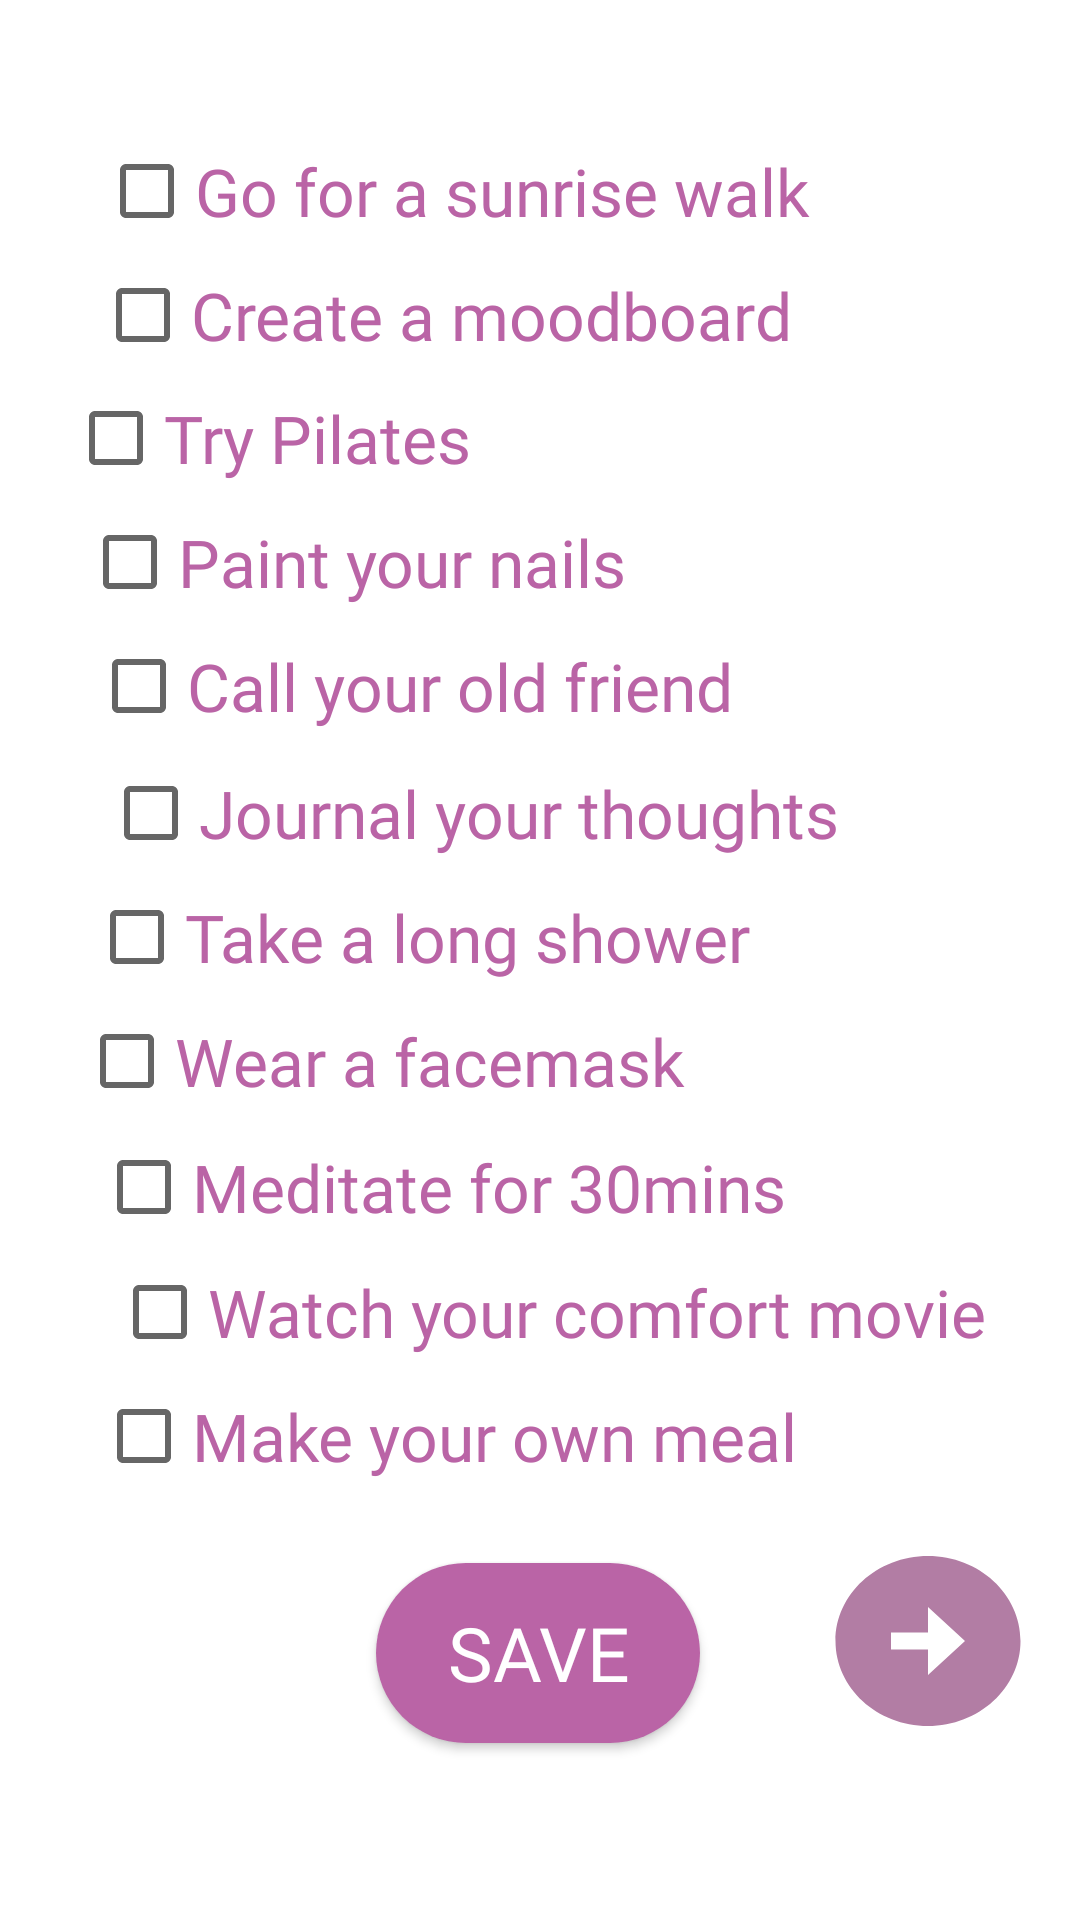

This screen was rendered from an Android layout file. Write that file and the resources it references.
<!-- AndroidManifest.xml: application theme Theme.Better_me -->
<!-- res/layout/activity_selfcare_page.xml -->
<?xml version="1.0" encoding="utf-8"?>
<androidx.constraintlayout.widget.ConstraintLayout xmlns:android="http://schemas.android.com/apk/res/android"
    xmlns:app="http://schemas.android.com/apk/res-auto"
    xmlns:tools="http://schemas.android.com/tools"
    android:layout_width="match_parent"
    android:layout_height="match_parent"
    tools:context=".selfcare_page">

    <CheckBox
        android:id="@+id/day9"
        android:layout_width="wrap_content"
        android:layout_height="wrap_content"
        android:fontFamily="@font/shirkand"
        android:text="Meditate for 30mins   "
        android:textColor="#BA64A6"
        android:textSize="22dp"
        app:layout_constraintBottom_toBottomOf="parent"
        app:layout_constraintEnd_toEndOf="parent"
        app:layout_constraintHorizontal_bias="0.28"
        app:layout_constraintStart_toStartOf="parent"
        app:layout_constraintTop_toTopOf="parent"
        app:layout_constraintVertical_bias="0.628" />

    <CheckBox
        android:id="@+id/day1"
        android:layout_width="wrap_content"
        android:layout_height="wrap_content"
        android:fontFamily="@font/shirkand"
        android:text="Go for a sunrise walk "
        android:textColor="#BA64A6"
        android:textSize="22dp"
        app:layout_constraintBottom_toBottomOf="parent"
        app:layout_constraintEnd_toEndOf="parent"
        app:layout_constraintHorizontal_bias="0.28"
        app:layout_constraintStart_toStartOf="parent"
        app:layout_constraintTop_toTopOf="parent"
        app:layout_constraintVertical_bias="0.067" />

    <CheckBox
        android:id="@+id/day2"
        android:layout_width="wrap_content"
        android:layout_height="wrap_content"
        android:fontFamily="@font/shirkand"
        android:text="Create a moodboard   "
        android:textColor="#BA64A6"
        android:textSize="22dp"
        app:layout_constraintBottom_toBottomOf="parent"
        app:layout_constraintEnd_toEndOf="parent"
        app:layout_constraintHorizontal_bias="0.283"
        app:layout_constraintStart_toStartOf="parent"
        app:layout_constraintTop_toTopOf="parent"
        app:layout_constraintVertical_bias="0.137" />

    <CheckBox
        android:id="@+id/day3"
        android:layout_width="wrap_content"
        android:layout_height="wrap_content"
        android:fontFamily="@font/shirkand"
        android:text="Try Pilates                           "
        android:textColor="#BA64A6"
        android:textSize="22dp"
        app:layout_constraintBottom_toBottomOf="parent"
        app:layout_constraintEnd_toEndOf="parent"
        app:layout_constraintHorizontal_bias="0.277"
        app:layout_constraintStart_toStartOf="parent"
        app:layout_constraintTop_toTopOf="parent"
        app:layout_constraintVertical_bias="0.206" />

    <CheckBox
        android:id="@+id/day4"
        android:layout_width="wrap_content"
        android:layout_height="wrap_content"
        android:fontFamily="@font/shirkand"
        android:text="Paint your nails               "
        android:textColor="#BA64A6"
        android:textSize="22dp"
        app:layout_constraintBottom_toBottomOf="parent"
        app:layout_constraintEnd_toEndOf="parent"
        app:layout_constraintHorizontal_bias="0.278"
        app:layout_constraintStart_toStartOf="parent"
        app:layout_constraintTop_toTopOf="parent"
        app:layout_constraintVertical_bias="0.276" />

    <CheckBox
        android:id="@+id/day5"
        android:layout_width="wrap_content"
        android:layout_height="wrap_content"
        android:fontFamily="@font/shirkand"
        android:text="Call your old friend       "
        android:textColor="#BA64A6"
        android:textSize="22dp"
        app:layout_constraintBottom_toBottomOf="parent"
        app:layout_constraintEnd_toEndOf="parent"
        app:layout_constraintHorizontal_bias="0.278"
        app:layout_constraintStart_toStartOf="parent"
        app:layout_constraintTop_toTopOf="parent"
        app:layout_constraintVertical_bias="0.346" />

    <CheckBox
        android:id="@+id/day6"
        android:layout_width="wrap_content"
        android:layout_height="wrap_content"
        android:fontFamily="@font/shirkand"
        android:text="Journal your thoughts  "
        android:textColor="#BA64A6"
        android:textSize="22dp"
        app:layout_constraintBottom_toBottomOf="parent"
        app:layout_constraintEnd_toEndOf="parent"
        app:layout_constraintHorizontal_bias="0.33"
        app:layout_constraintStart_toStartOf="parent"
        app:layout_constraintTop_toTopOf="parent"
        app:layout_constraintVertical_bias="0.417" />

    <CheckBox
        android:id="@+id/day7"
        android:layout_width="wrap_content"
        android:layout_height="wrap_content"
        android:fontFamily="@font/shirkand"
        android:text="Take a long shower      "
        android:textColor="#BA64A6"
        android:textSize="22dp"
        app:layout_constraintBottom_toBottomOf="parent"
        app:layout_constraintEnd_toEndOf="parent"
        app:layout_constraintHorizontal_bias="0.276"
        app:layout_constraintStart_toStartOf="parent"
        app:layout_constraintTop_toTopOf="parent"
        app:layout_constraintVertical_bias="0.487" />

    <CheckBox
        android:id="@+id/day10"
        android:layout_width="wrap_content"
        android:layout_height="wrap_content"
        android:fontFamily="@font/shirkand"
        android:text="Watch your comfort movie "
        android:textColor="#BA64A6"
        android:textSize="22dp"
        app:layout_constraintBottom_toBottomOf="parent"
        app:layout_constraintEnd_toEndOf="parent"
        app:layout_constraintHorizontal_bias="0.59"
        app:layout_constraintStart_toStartOf="parent"
        app:layout_constraintTop_toTopOf="parent"
        app:layout_constraintVertical_bias="0.698" />

    <CheckBox
        android:id="@+id/day11"
        android:layout_width="wrap_content"
        android:layout_height="wrap_content"
        android:fontFamily="@font/shirkand"
        android:text="Make your own meal  "
        android:textColor="#BA64A6"
        android:textSize="22dp"
        app:layout_constraintBottom_toBottomOf="parent"
        app:layout_constraintEnd_toEndOf="parent"
        app:layout_constraintHorizontal_bias="0.277"
        app:layout_constraintStart_toStartOf="parent"
        app:layout_constraintTop_toTopOf="parent"
        app:layout_constraintVertical_bias="0.768" />

    <CheckBox
        android:id="@+id/day8"
        android:layout_width="wrap_content"
        android:layout_height="wrap_content"
        android:fontFamily="@font/shirkand"
        android:text="Wear a facemask            "
        android:textColor="#BA64A6"
        android:textSize="22dp"
        app:layout_constraintBottom_toBottomOf="parent"
        app:layout_constraintEnd_toEndOf="parent"
        app:layout_constraintHorizontal_bias="0.278"
        app:layout_constraintStart_toStartOf="parent"
        app:layout_constraintTop_toTopOf="parent"
        app:layout_constraintVertical_bias="0.557" />

    <androidx.appcompat.widget.AppCompatButton
        android:id="@+id/frontbtn"
        android:layout_width="74dp"
        android:layout_height="68dp"
       
        android:background="@drawable/ic_baseline_arrow_circle_right_24"
        app:layout_constraintBottom_toBottomOf="parent"
        app:layout_constraintEnd_toEndOf="parent"
        app:layout_constraintHorizontal_bias="0.952"
        app:layout_constraintStart_toStartOf="parent"
        app:layout_constraintTop_toTopOf="parent"
        app:layout_constraintVertical_bias="0.897" />

    <androidx.appcompat.widget.AppCompatButton
        android:id="@+id/savebtn"
        android:layout_width="108dp"
        android:layout_height="60dp"
        android:background="@drawable/savebtn"
        android:fontFamily="@font/shirkand"
        android:text="save"
        android:textColor="@color/white"
        android:textSize="25dp"
        app:layout_constraintBottom_toBottomOf="parent"
        app:layout_constraintEnd_toEndOf="parent"
        app:layout_constraintHorizontal_bias="0.498"
        app:layout_constraintStart_toStartOf="parent"
        app:layout_constraintTop_toTopOf="parent"
        app:layout_constraintVertical_bias="0.898" />


</androidx.constraintlayout.widget.ConstraintLayout>
<!-- resources referenced by this layout -->
<resources>
  <color name="white">#FFFFFFFF</color>
  <!-- drawable ic_baseline_arrow_circle_right_24 (drawable) -->
  <vector android:height="24dp" android:tint="#B27DA4"
      android:viewportHeight="24" android:viewportWidth="24"
      android:width="24dp" xmlns:android="http://schemas.android.com/apk/res/android">
      <path android:fillColor="@android:color/white" android:pathData="M22,12c0,-5.52 -4.48,-10 -10,-10S2,6.48 2,12c0,5.52 4.48,10 10,10S22,17.52 22,12zM12,13l-4,0v-2l4,0V8l4,4l-4,4V13z"/>
  </vector>
  <!-- drawable savebtn (drawable) -->
  <?xml version="1.0" encoding="utf-8"?>
  <shape xmlns:android="http://schemas.android.com/apk/res/android">
      <solid android:color="#BA64A6"/>
      <corners
          android:bottomLeftRadius="30dp"
          android:topLeftRadius="30dp"
          android:bottomRightRadius="30dp"
          android:topRightRadius="30dp"
  
          />
  
  </shape>
  <style name="Theme.Better_me" parent="Theme.MaterialComponents.DayNight.DarkActionBar">
          
          <item name="android:windowIsTranslucent">true</item>
          <item name="colorPrimary">@color/purple_500</item>
          <item name="colorPrimaryVariant">@color/purple_700</item>
          <item name="colorOnPrimary">@color/white</item>
          
          <item name="colorSecondary">@color/teal_200</item>
          <item name="colorSecondaryVariant">@color/teal_700</item>
          <item name="colorOnSecondary">@color/black</item>
          
          <item name="android:statusBarColor">?attr/colorPrimaryVariant</item>
          
      </style>
  <color name="purple_500">#D8C6F1</color>
  <color name="purple_700">#000000</color>
  <color name="teal_200">#9F86D7</color>
  <color name="teal_700">#FF018786</color>
  <color name="black">#FF000000</color>
</resources>
